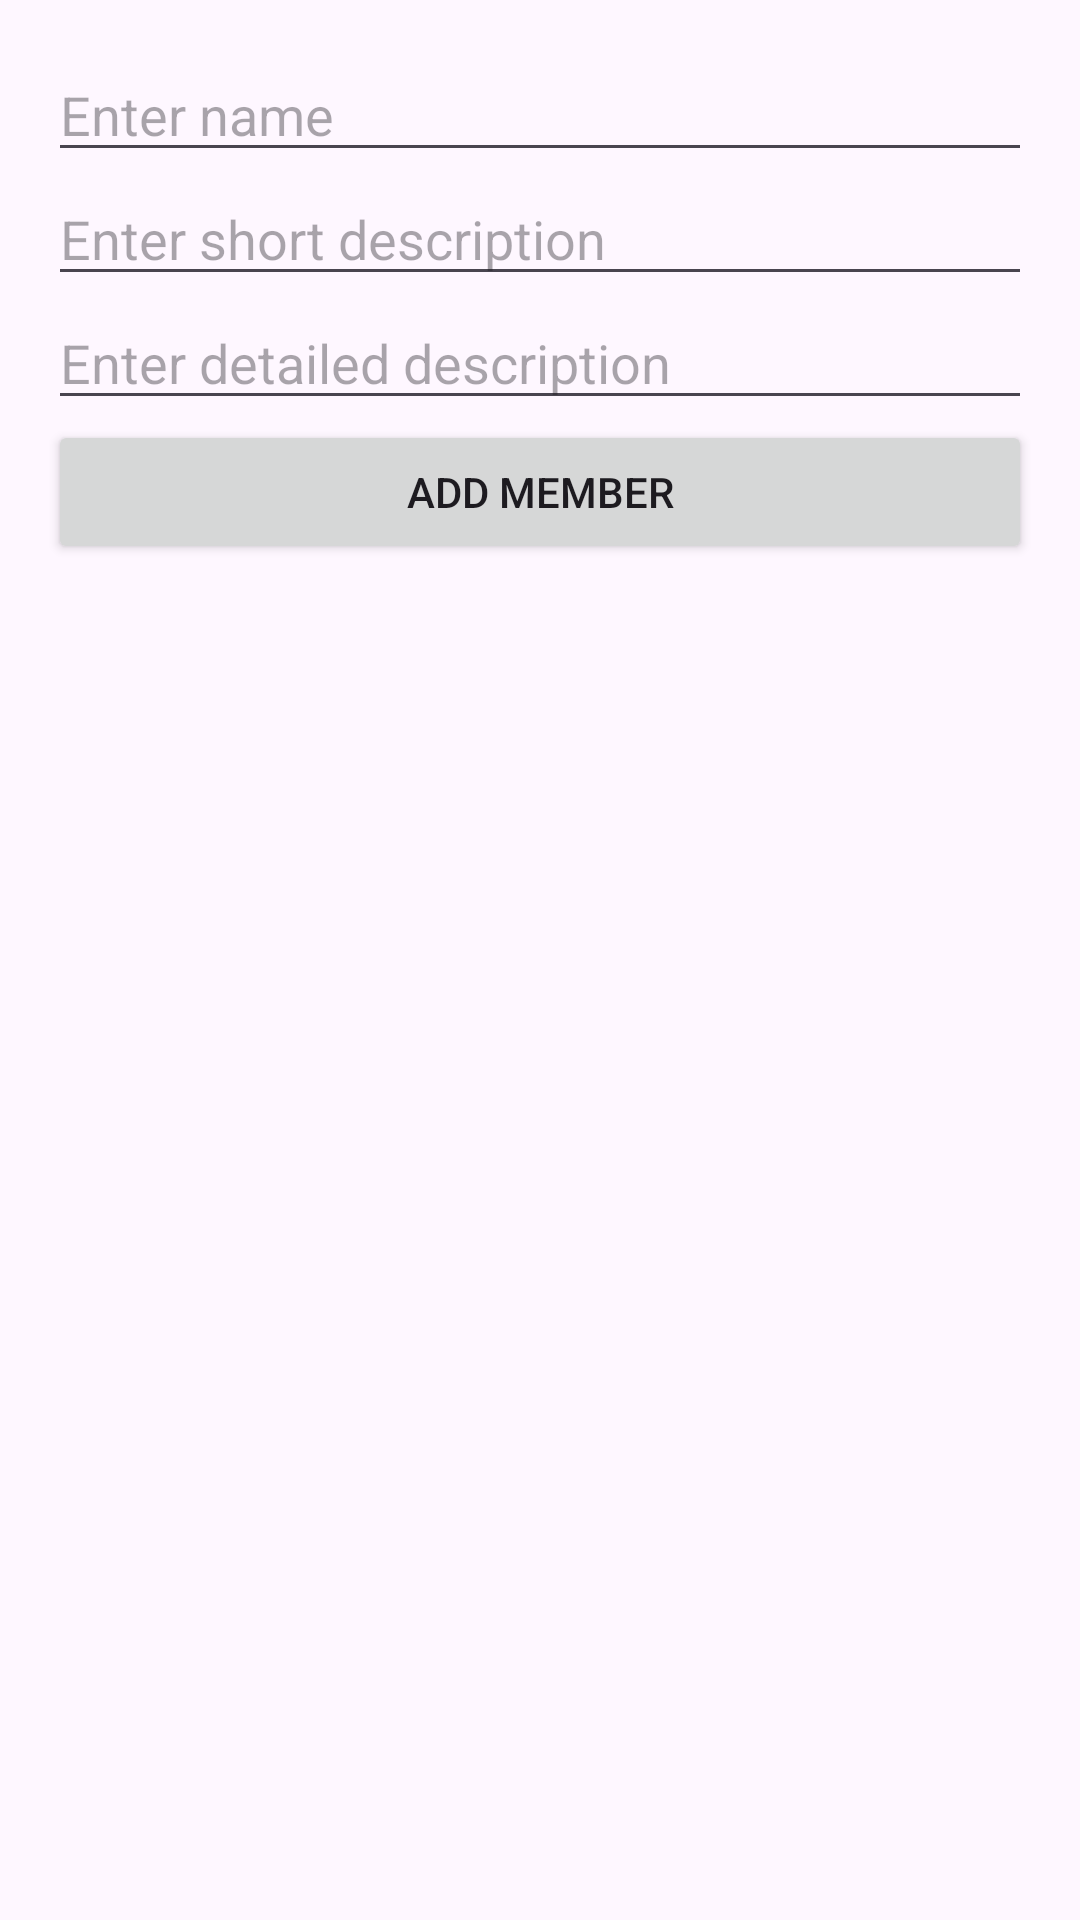

Write the Android layout XML for this screen, with the resource values it uses.
<!-- AndroidManifest.xml: application theme Theme.Homework1PAM -->
<!-- res/layout/activity_member_crud.xml -->
<?xml version="1.0" encoding="utf-8"?>
<androidx.constraintlayout.widget.ConstraintLayout xmlns:android="http://schemas.android.com/apk/res/android"
    xmlns:app="http://schemas.android.com/apk/res-auto"
    xmlns:tools="http://schemas.android.com/tools"
    android:id="@+id/main"
    android:layout_width="match_parent"
    android:layout_height="match_parent"
    tools:context=".MemberCrudActivity">

    <LinearLayout
        android:layout_width="match_parent"
        android:layout_height="match_parent"
        android:orientation="vertical"
        android:padding="16dp">

        <EditText
            android:id="@+id/editTextMemberName"
            android:layout_width="match_parent"
            android:layout_height="wrap_content"
            android:hint="Enter name"/>







        <EditText
            android:id="@+id/editTextMemberShortDescription"
            android:layout_width="match_parent"
            android:layout_height="wrap_content"
            android:hint="Enter short description"/>

        <EditText
            android:id="@+id/editTextMemberDetailedDescription"
            android:layout_width="match_parent"
            android:layout_height="wrap_content"
            android:hint="Enter detailed description"/>

        <Button
            android:id="@+id/buttonAddMember"
            android:layout_width="match_parent"
            android:layout_height="wrap_content"
            android:text="Add Member"/>

    </LinearLayout>




</androidx.constraintlayout.widget.ConstraintLayout>
<!-- resources referenced by this layout -->
<resources>
  <style name="Theme.Homework1PAM" parent="Base.Theme.Homework1PAM" />
  <style name="Base.Theme.Homework1PAM" parent="Theme.Material3.DayNight.NoActionBar">
          
          
      </style>
</resources>
